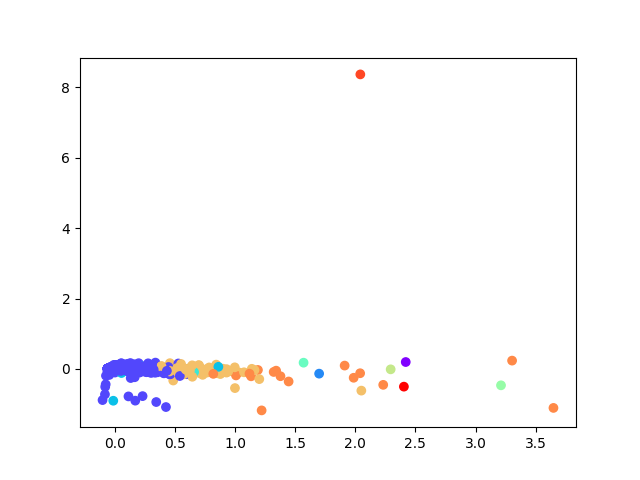

The data file committed next to this chart (first rows):
, 0, 1
0, -0.009162, 0.008924
1, -0.01454, 0.007989
2, 0.02832, -0.01331
3, -0.01263, -0.01141
4, 0.01131, 0.005535
5, -0.005946, -0.02384
6, 0.05859, 0.03368
7, -0.04642, 6.934549654292747e-05
8, 0.008896, -0.01894
9, 0.01732, -0.007153
10, 0.04627, -0.02082
11, 0.08869, -0.01513
12, 0.5323, 0.03819
13, -0.05463, 0.004177
14, -0.03679, -0.001189
15, -0.05386, 0.004767
16, -0.05562, 0.004005
17, -0.0569, 0.004831
18, -0.0569, 0.004831
19, -0.0569, 0.004831
20, -0.0569, 0.004831
21, -0.0569, 0.004831
22, -0.0569, 0.004831
23, -0.0569, 0.004831
24, -0.0569, 0.004831
25, 0.01296, -0.01033
26, -0.01869, -0.0007036
27, 0.0383, -0.01754
28, 0.04156, -0.007939
29, -0.03494, 0.002673
30, -0.009569, 0.02245
31, -0.02941, -0.003191
32, -0.07449, -0.4402
33, 0.2078, -0.0367
34, 0.06678, -0.0433
35, -0.001672, -0.001024
36, -0.0569, 0.004831
37, -0.0569, 0.004831
38, -0.05682, 0.004829
39, -0.05687, 0.004842
40, -0.0569, 0.004831
41, -0.0569, 0.004831
42, -0.0569, 0.004831
43, -0.05602, 0.00459
44, -0.0569, 0.004831
45, -0.0569, 0.004831
46, -0.0569, 0.004831
47, -0.0569, 0.004831
48, -0.0569, 0.004831
49, -0.0569, 0.004831
50, -0.05594, 0.004611
51, -0.05312, 0.004572
52, -0.05623, 0.004595
53, -0.05685, 0.004816
54, -0.04307, 0.008989
55, -0.0569, 0.004831
56, -0.0569, 0.004831
57, -0.05051, 0.001878
58, -0.05404, 0.004465
59, -0.0569, 0.004831
... 3,705 more rows
